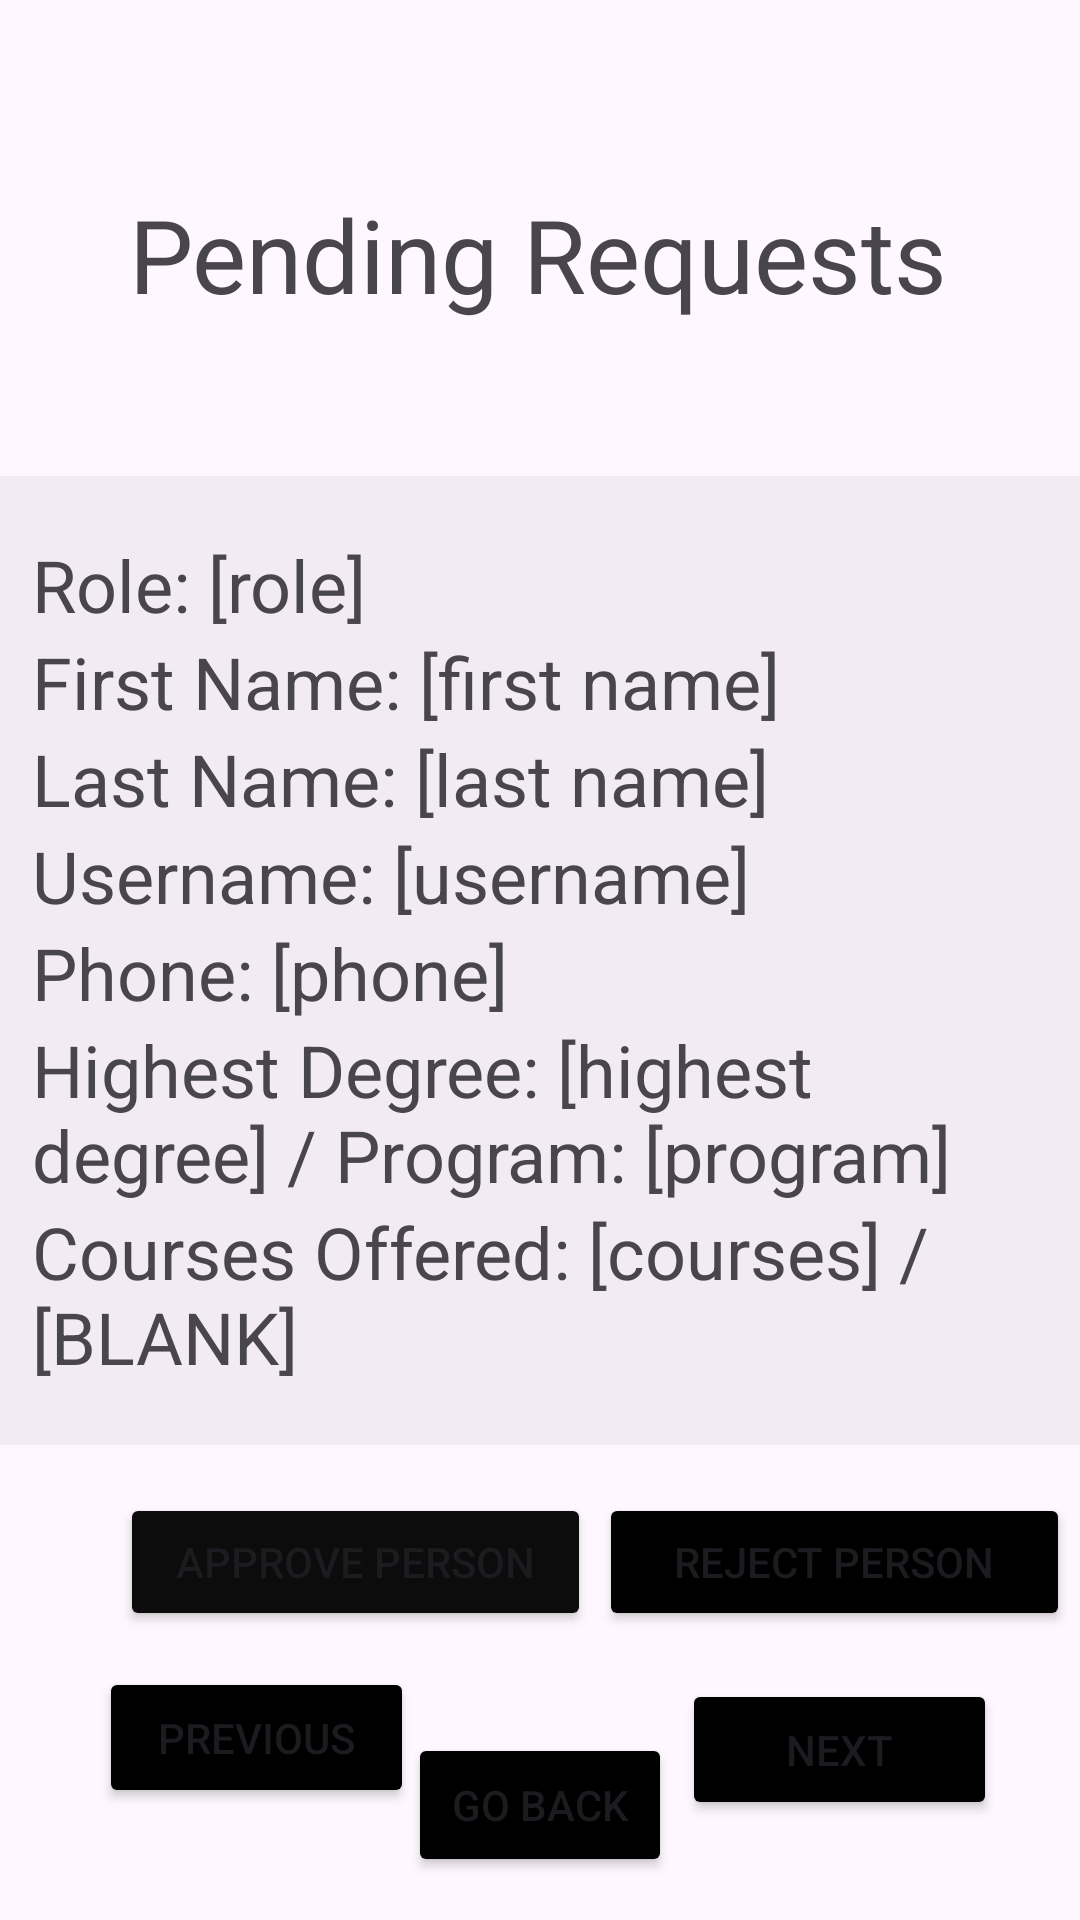

Android layout source for this screen:
<!-- AndroidManifest.xml: application theme Theme.Seg2105_ProjectUI -->
<!-- res/layout/admin_view_pending.xml -->
<?xml version="1.0" encoding="utf-8"?>
<androidx.constraintlayout.widget.ConstraintLayout xmlns:android="http://schemas.android.com/apk/res/android"
    xmlns:app="http://schemas.android.com/apk/res-auto"
    xmlns:tools="http://schemas.android.com/tools"
    android:layout_width="match_parent"
    android:layout_height="match_parent">

    <TextView
        android:id="@+id/titleText"
        android:layout_width="wrap_content"
        android:layout_height="wrap_content"
        android:text="Pending Requests"
        android:textAlignment="center"
        android:textSize="34sp"
        app:layout_constraintBottom_toTopOf="@+id/linearLayout"
        app:layout_constraintEnd_toEndOf="parent"
        app:layout_constraintHorizontal_bias="0.496"
        app:layout_constraintStart_toStartOf="parent"
        app:layout_constraintTop_toTopOf="parent"
        app:layout_constraintVertical_bias="0.546" />

    <Button
        android:id="@+id/rejectButton"
        android:layout_width="157dp"
        android:layout_height="46dp"
        android:layout_marginTop="16dp"
        android:backgroundTint="#000000"
        android:text="Reject Person"
        app:layout_constraintEnd_toEndOf="parent"
        app:layout_constraintHorizontal_bias="0.421"
        app:layout_constraintStart_toEndOf="@+id/approveButton"
        app:layout_constraintTop_toBottomOf="@+id/linearLayout" />

    <Button
        android:id="@+id/approveButton"
        android:layout_width="157dp"
        android:layout_height="46dp"
        android:layout_marginStart="40dp"
        android:layout_marginTop="16dp"
        android:backgroundTint="#0D0C0C"
        android:padding="10dp"
        android:text="Approve Person"
        app:layout_constraintStart_toStartOf="parent"
        app:layout_constraintTop_toBottomOf="@+id/linearLayout" />

    <Button
        android:id="@+id/nextButton"
        android:layout_width="105dp"
        android:layout_height="47dp"
        android:layout_marginTop="16dp"
        android:backgroundTint="#000000"
        android:text="Next"
        app:layout_constraintBottom_toBottomOf="parent"
        app:layout_constraintEnd_toEndOf="parent"
        app:layout_constraintHorizontal_bias="0.892"
        app:layout_constraintStart_toStartOf="parent"
        app:layout_constraintTop_toBottomOf="@+id/rejectButton"
        app:layout_constraintVertical_bias="0.0" />

    <Button
        android:id="@+id/prevButton"
        android:layout_width="105dp"
        android:layout_height="47dp"
        android:layout_marginTop="12dp"
        android:backgroundTint="#000000"
        android:text="Previous"
        app:layout_constraintBottom_toBottomOf="parent"
        app:layout_constraintEnd_toEndOf="parent"
        app:layout_constraintHorizontal_bias="0.13"
        app:layout_constraintStart_toStartOf="parent"
        app:layout_constraintTop_toBottomOf="@+id/approveButton"
        app:layout_constraintVertical_bias="0.0" />

    <LinearLayout
        android:id="@+id/linearLayout"
        android:layout_width="382dp"
        android:layout_height="wrap_content"
        android:background="#0C000016"
        android:orientation="vertical"
        android:padding="20dp"
        app:layout_constraintBottom_toBottomOf="parent"
        app:layout_constraintEnd_toEndOf="parent"
        app:layout_constraintHorizontal_bias="0.448"
        app:layout_constraintStart_toStartOf="parent"
        app:layout_constraintTop_toTopOf="parent"
        app:layout_wrapBehaviorInParent="vertical_only">

        <TextView
            android:id="@+id/display_role_pending"
            android:layout_width="match_parent"
            android:layout_height="wrap_content"
            android:text="Role: [role]"
            android:textSize="24sp"
            app:layout_constraintStart_toStartOf="parent"
            tools:layout_editor_absoluteY="249dp" />

        <TextView
            android:id="@+id/display_firstname_pending"
            android:layout_width="match_parent"
            android:layout_height="wrap_content"
            android:text="First Name: [first name]"
            android:textSize="24sp"
            app:layout_constraintStart_toStartOf="parent"
            tools:layout_editor_absoluteY="159dp" />

        <TextView
            android:id="@+id/display_lastName_pending"
            android:layout_width="match_parent"
            android:layout_height="wrap_content"
            android:text="Last Name: [last name]"
            android:textSize="24sp"
            app:layout_constraintStart_toStartOf="parent"
            tools:layout_editor_absoluteY="205dp" />

        <TextView
            android:id="@+id/display_username_pending"
            android:layout_width="match_parent"
            android:layout_height="wrap_content"
            android:text="Username: [username]"
            android:textSize="24sp"
            app:layout_constraintEnd_toEndOf="@+id/linearLayout"
            app:layout_constraintStart_toStartOf="@+id/linearLayout"
            tools:layout_editor_absoluteY="118dp" />

        <TextView
            android:id="@+id/display_phone_pending"
            android:layout_width="match_parent"
            android:layout_height="wrap_content"
            android:text="Phone: [phone]"
            android:textSize="24sp"
            app:layout_constraintStart_toStartOf="parent"
            tools:layout_editor_absoluteY="338dp" />


        <TextView
            android:id="@+id/display_highestDegree_pending"
            android:layout_width="match_parent"
            android:layout_height="wrap_content"
            android:text="Highest Degree: [highest degree] / Program: [program]"
            android:textSize="24sp"
            app:layout_constraintStart_toStartOf="parent"
            tools:layout_editor_absoluteY="376dp" />

        <TextView
            android:id="@+id/display_coursesOffered_pending"
            android:layout_width="match_parent"
            android:layout_height="wrap_content"
            android:text="Courses Offered: [courses] / [BLANK]"
            android:textSize="24sp"
            app:layout_constraintStart_toStartOf="@+id/email"
            tools:layout_editor_absoluteY="417dp" />

    </LinearLayout>

    <Button
        android:id="@+id/buttonBackToSelection"
        android:layout_width="wrap_content"
        android:layout_height="wrap_content"
        android:backgroundTint="@color/black"
        android:text="Go Back"
        app:layout_constraintBottom_toBottomOf="parent"
        app:layout_constraintEnd_toEndOf="parent"
        app:layout_constraintStart_toStartOf="parent"
        app:layout_constraintTop_toTopOf="parent"
        app:layout_constraintVertical_bias="0.976" />

</androidx.constraintlayout.widget.ConstraintLayout>
<!-- resources referenced by this layout -->
<resources>
  <style name="Theme.Seg2105_ProjectUI" parent="Base.Theme.Seg2105_ProjectUI" />
  <style name="Base.Theme.Seg2105_ProjectUI" parent="Theme.Material3.DayNight.NoActionBar">
          
          
      </style>
  <!-- not gathered from this repository: default colours our renderer supplied (Android Studio template values) -->
  <color name="black">#FF000000</color>
</resources>
